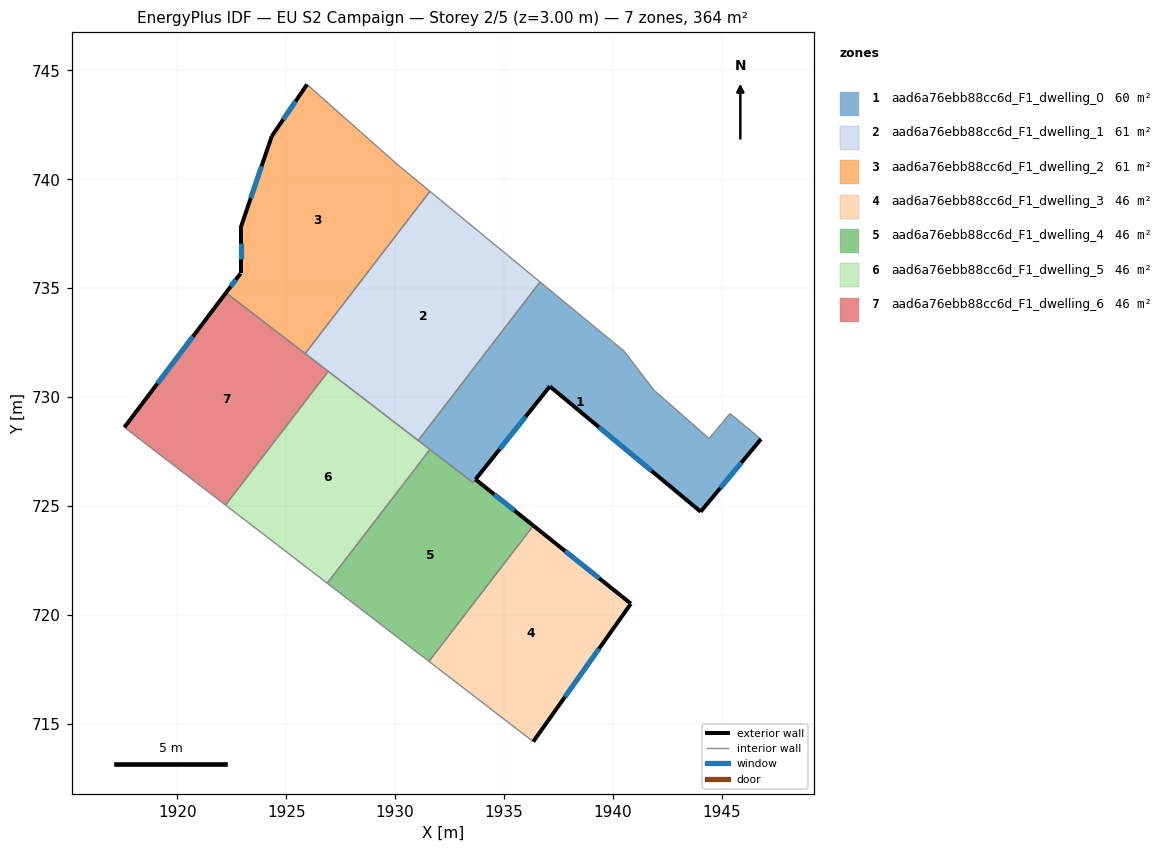
=== STOREY PLAN SPEC (per zone: floor XY polygon, exterior-wall plan segments, windows/doors) ===
zone 1: aad6a76ebb88cc6d_F1_dwelling_0  (59.8 m²)
  floor: (1945.36, 729.25) (1946.78, 728.08) (1944.02, 724.75) (1937.10, 730.50) (1933.69, 726.23) (1933.57, 726.08) (1931.06, 728.01) (1936.65, 735.29) (1940.51, 732.11) (1941.87, 730.33) (1944.41, 728.10)
  exterior wall: (1944.02, 724.75) – (1946.78, 728.08)  [4.3 m]
    window: (1944.92, 725.83) – (1945.88, 727.00)  [1.6 m²]
  exterior wall: (1937.10, 730.50) – (1944.02, 724.75)  [9.0 m]
    window: (1939.35, 728.63) – (1941.77, 726.62)  [3.3 m²]
  exterior wall: (1933.69, 726.23) – (1937.10, 730.50)  [5.5 m]
    window: (1934.80, 727.62) – (1935.99, 729.11)  [2.0 m²]
  interior walls: 9
zone 2: aad6a76ebb88cc6d_F1_dwelling_1  (60.7 m²)
  floor: (1936.65, 735.29) (1931.06, 728.01) (1925.87, 732.00) (1931.60, 739.45)
  interior walls: 5
zone 3: aad6a76ebb88cc6d_F1_dwelling_2  (60.7 m²)
  floor: (1930.15, 740.64) (1931.60, 739.45) (1925.87, 732.00) (1922.24, 734.79) (1922.91, 735.68) (1922.91, 737.76) (1924.34, 741.97) (1925.96, 744.35)
  exterior wall: (1924.34, 741.97) – (1922.91, 737.76)  [4.4 m]
    window: (1923.87, 740.60) – (1923.37, 739.13)  [1.6 m²]
  exterior wall: (1925.96, 744.35) – (1924.34, 741.97)  [2.9 m]
    window: (1925.43, 743.57) – (1924.86, 742.74)  [1.1 m²]
  exterior wall: (1922.91, 735.68) – (1922.24, 734.79)  [1.1 m]
    window: (1922.69, 735.39) – (1922.46, 735.08)  [0.4 m²]
  exterior wall: (1922.91, 737.76) – (1922.91, 735.68)  [2.1 m]
    window: (1922.91, 737.08) – (1922.91, 736.35)  [0.8 m²]
  interior walls: 4
zone 4: aad6a76ebb88cc6d_F1_dwelling_3  (45.9 m²)
  floor: (1940.82, 720.53) (1940.81, 720.52) (1936.34, 714.20) (1931.55, 717.88) (1936.34, 724.11)
  exterior wall: (1940.82, 720.53) – (1936.34, 724.11)  [5.7 m]
    window: (1939.36, 721.69) – (1937.80, 722.94)  [2.1 m²]
  exterior wall: (1940.81, 720.52) – (1940.82, 720.53)  [0.0 m]
  exterior wall: (1936.34, 714.20) – (1940.81, 720.52)  [7.7 m]
    window: (1937.79, 716.25) – (1939.36, 718.46)  [2.8 m²]
  interior walls: 3
zone 5: aad6a76ebb88cc6d_F1_dwelling_4  (46.1 m²)
  floor: (1933.69, 726.23) (1936.34, 724.11) (1936.27, 724.01) (1931.55, 717.88) (1926.88, 721.46) (1931.60, 727.60) (1933.57, 726.08)
  exterior wall: (1936.34, 724.11) – (1933.69, 726.23)  [3.4 m]
    window: (1935.48, 724.80) – (1934.55, 725.54)  [1.2 m²]
  interior walls: 6
zone 6: aad6a76ebb88cc6d_F1_dwelling_5  (45.5 m²)
  floor: (1931.60, 727.60) (1926.88, 721.46) (1922.22, 725.05) (1926.93, 731.19)
  interior walls: 5
zone 7: aad6a76ebb88cc6d_F1_dwelling_6  (45.5 m²)
  floor: (1926.93, 731.19) (1922.22, 725.05) (1917.58, 728.62) (1922.24, 734.79)
  exterior wall: (1922.24, 734.79) – (1917.58, 728.62)  [7.7 m]
    window: (1920.72, 732.78) – (1919.09, 730.63)  [2.8 m²]
  interior walls: 4

=== DERIVED (storey summary) ===
Building: EU S2 Campaign
Storey: 2 of 5  (floor level z = 3.00 m)
Storey gross floor area: 364.3 m²
Zones on this storey: 7
  - aad6a76ebb88cc6d_F1_dwelling_0: floor 59.8 m²; exterior wall 18.8 m (56.4 m²); 3 window(s) 6.9 m²; WWR 12.2%
  - aad6a76ebb88cc6d_F1_dwelling_1: floor 60.7 m²
  - aad6a76ebb88cc6d_F1_dwelling_2: floor 60.7 m²; exterior wall 10.5 m (31.5 m²); 4 window(s) 3.9 m²; WWR 12.2%
  - aad6a76ebb88cc6d_F1_dwelling_3: floor 45.9 m²; exterior wall 13.5 m (40.5 m²); 2 window(s) 4.9 m²; WWR 12.2%
  - aad6a76ebb88cc6d_F1_dwelling_4: floor 46.1 m²; exterior wall 3.4 m (10.2 m²); 1 window(s) 1.2 m²; WWR 12.2%
  - aad6a76ebb88cc6d_F1_dwelling_5: floor 45.5 m²
  - aad6a76ebb88cc6d_F1_dwelling_6: floor 45.5 m²; exterior wall 7.7 m (23.2 m²); 1 window(s) 2.8 m²; WWR 12.2%
Zone adjacency (shared interzone walls):
  - aad6a76ebb88cc6d_F1_dwelling_0 ↔ aad6a76ebb88cc6d_F1_dwelling_1
  - aad6a76ebb88cc6d_F1_dwelling_0 ↔ aad6a76ebb88cc6d_F1_dwelling_4
  - aad6a76ebb88cc6d_F1_dwelling_0 ↔ aad6a76ebb88cc6d_F1_dwelling_5
  - aad6a76ebb88cc6d_F1_dwelling_1 ↔ aad6a76ebb88cc6d_F1_dwelling_2
  - aad6a76ebb88cc6d_F1_dwelling_1 ↔ aad6a76ebb88cc6d_F1_dwelling_5
  - aad6a76ebb88cc6d_F1_dwelling_1 ↔ aad6a76ebb88cc6d_F1_dwelling_6
  - aad6a76ebb88cc6d_F1_dwelling_2 ↔ aad6a76ebb88cc6d_F1_dwelling_6
  - aad6a76ebb88cc6d_F1_dwelling_3 ↔ aad6a76ebb88cc6d_F1_dwelling_4
  - aad6a76ebb88cc6d_F1_dwelling_4 ↔ aad6a76ebb88cc6d_F1_dwelling_5
  - aad6a76ebb88cc6d_F1_dwelling_5 ↔ aad6a76ebb88cc6d_F1_dwelling_6